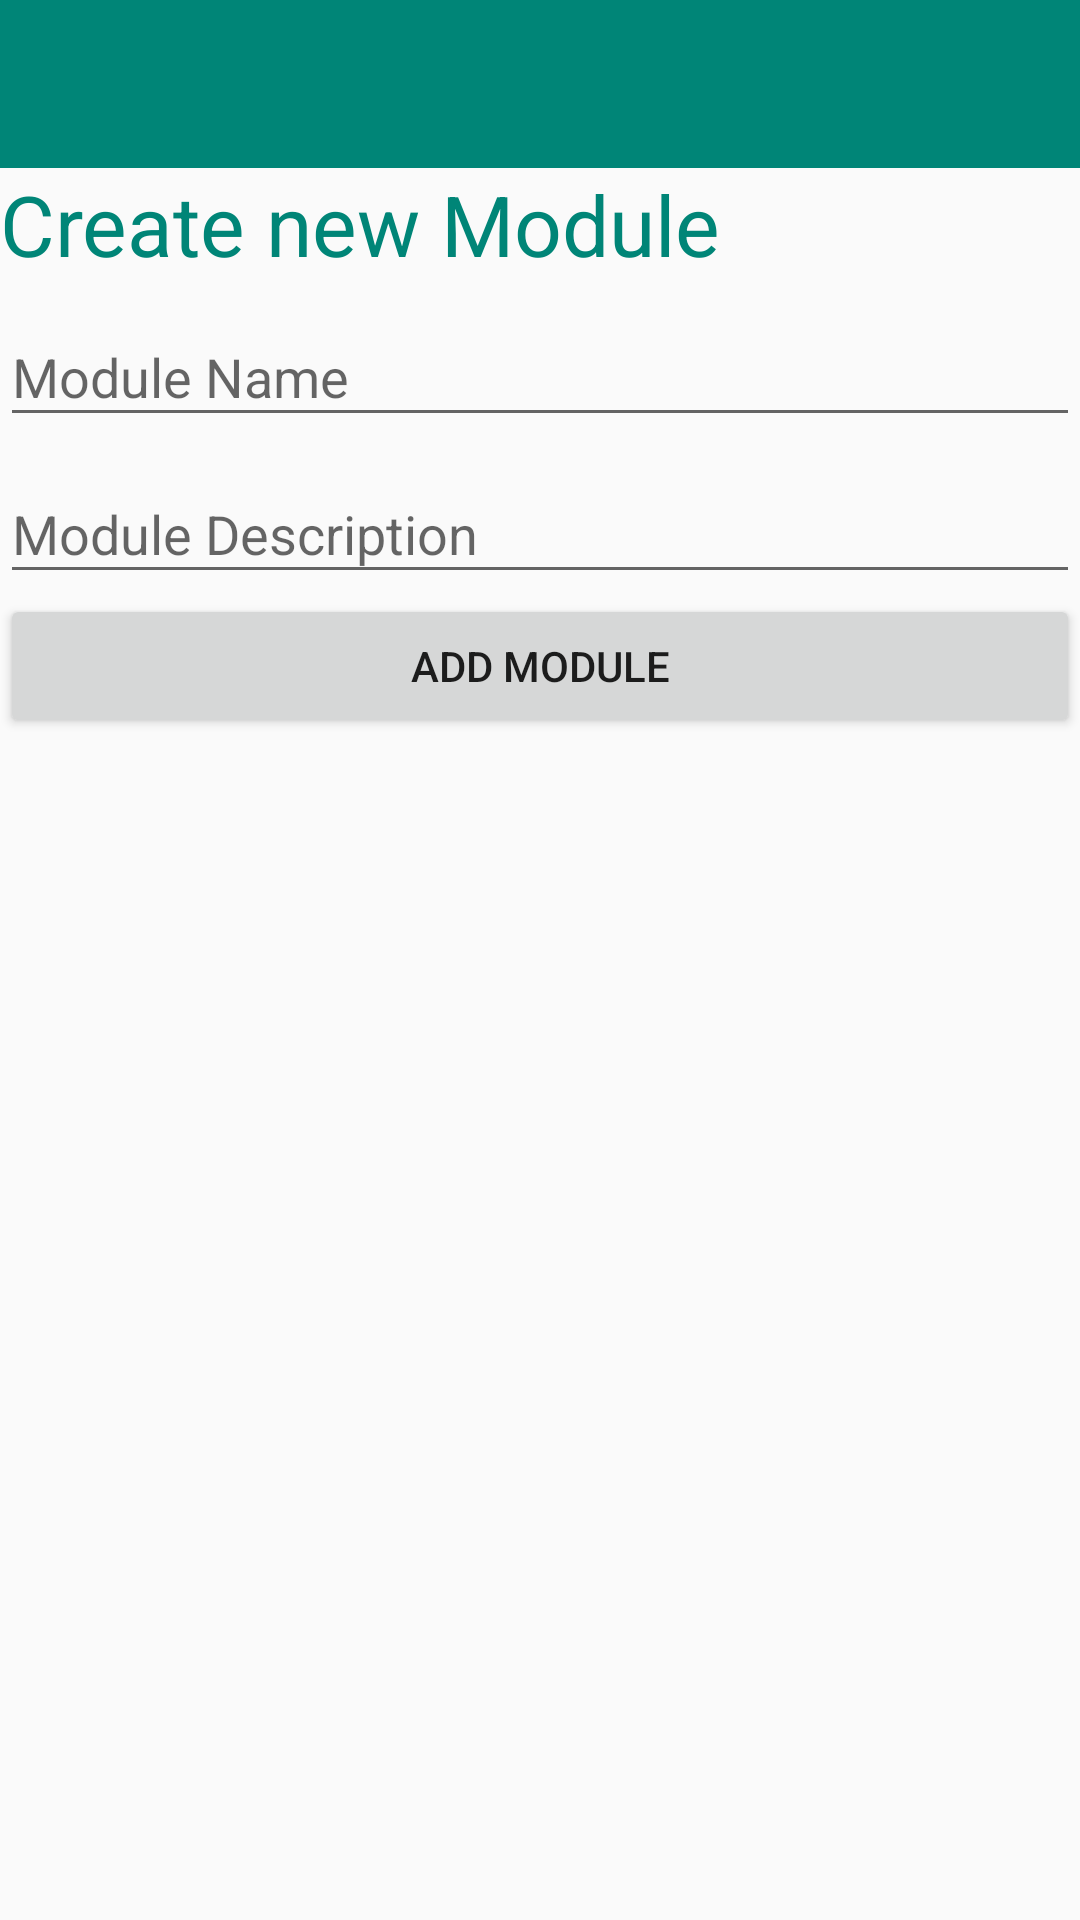

Layout XML and referenced resources for this Android screen:
<!-- AndroidManifest.xml: application theme AppTheme -->
<!-- res/layout/activity_module.xml -->
<?xml version="1.0" encoding="utf-8"?>
<LinearLayout xmlns:android="http://schemas.android.com/apk/res/android"
    xmlns:app="http://schemas.android.com/apk/res-auto"
    android:orientation="vertical"
    xmlns:tools="http://schemas.android.com/tools"
    android:layout_width="match_parent"
    android:layout_height="match_parent"
    tools:context=".ui.admin.module.ModuleActivity">

    <include layout="@layout/toolbar"/>

    <TextView
        android:layout_width="match_parent"
        android:layout_height="wrap_content"
        android:textSize="28sp"
        android:textColor="@color/colorPrimary"
        android:text="Create new Module"/>

    <android.support.design.widget.TextInputLayout
        android:layout_width="match_parent"
        android:layout_height="wrap_content">

        <android.support.design.widget.TextInputEditText
            android:id="@+id/module_name_tiet"
            android:layout_width="match_parent"
            android:layout_height="wrap_content"
            android:hint="Module Name"/>
    </android.support.design.widget.TextInputLayout>

    <android.support.design.widget.TextInputLayout
        android:layout_width="match_parent"
        android:layout_height="wrap_content">

        <android.support.design.widget.TextInputEditText
            android:id="@+id/module_description"
            android:layout_width="match_parent"
            android:layout_height="wrap_content"
            android:hint="Module Description"/>

    </android.support.design.widget.TextInputLayout>

    <Button
        android:id="@+id/add_module_btn"
        android:layout_width="match_parent"
        android:layout_height="wrap_content"
        android:text="Add Module"/>

    <android.support.v7.widget.RecyclerView
        android:id="@+id/modules_rv"
        android:layout_width="match_parent"
        android:layout_height="wrap_content"/>

</LinearLayout>
<!-- res/layout/toolbar.xml (included above) -->
<?xml version="1.0" encoding="utf-8"?>
<merge xmlns:android="http://schemas.android.com/apk/res/android"
    xmlns:app="http://schemas.android.com/apk/res-auto">

    <android.support.v7.widget.Toolbar
        android:id="@+id/toolbar"
        android:layout_width="match_parent"
        android:layout_height="wrap_content"
        android:background="@color/colorPrimary"
        android:minHeight="?android:actionBarSize"
        android:theme="@style/toolbar"
        app:popupTheme="@style/Theme.AppCompat.Light.DarkActionBar" />

</merge>
<!-- resources referenced by this layout -->
<resources>
  <color name="colorPrimary">#008577</color>
  <style name="toolbar" parent="Theme.AppCompat.Light.DarkActionBar">
          <item name="android:textColorPrimary">@android:color/white</item>
          <item name="colorControlNormal">@android:color/white</item>
      </style>
  <style name="AppTheme" parent="Theme.AppCompat.Light.NoActionBar">
          
          <item name="colorPrimary">@color/colorPrimary</item>
          <item name="colorPrimaryDark">@color/colorPrimaryDark</item>
          <item name="colorAccent">@color/colorAccent</item>
      </style>
  <color name="colorPrimaryDark">#00574B</color>
  <color name="colorAccent">#dd4437</color>
</resources>
